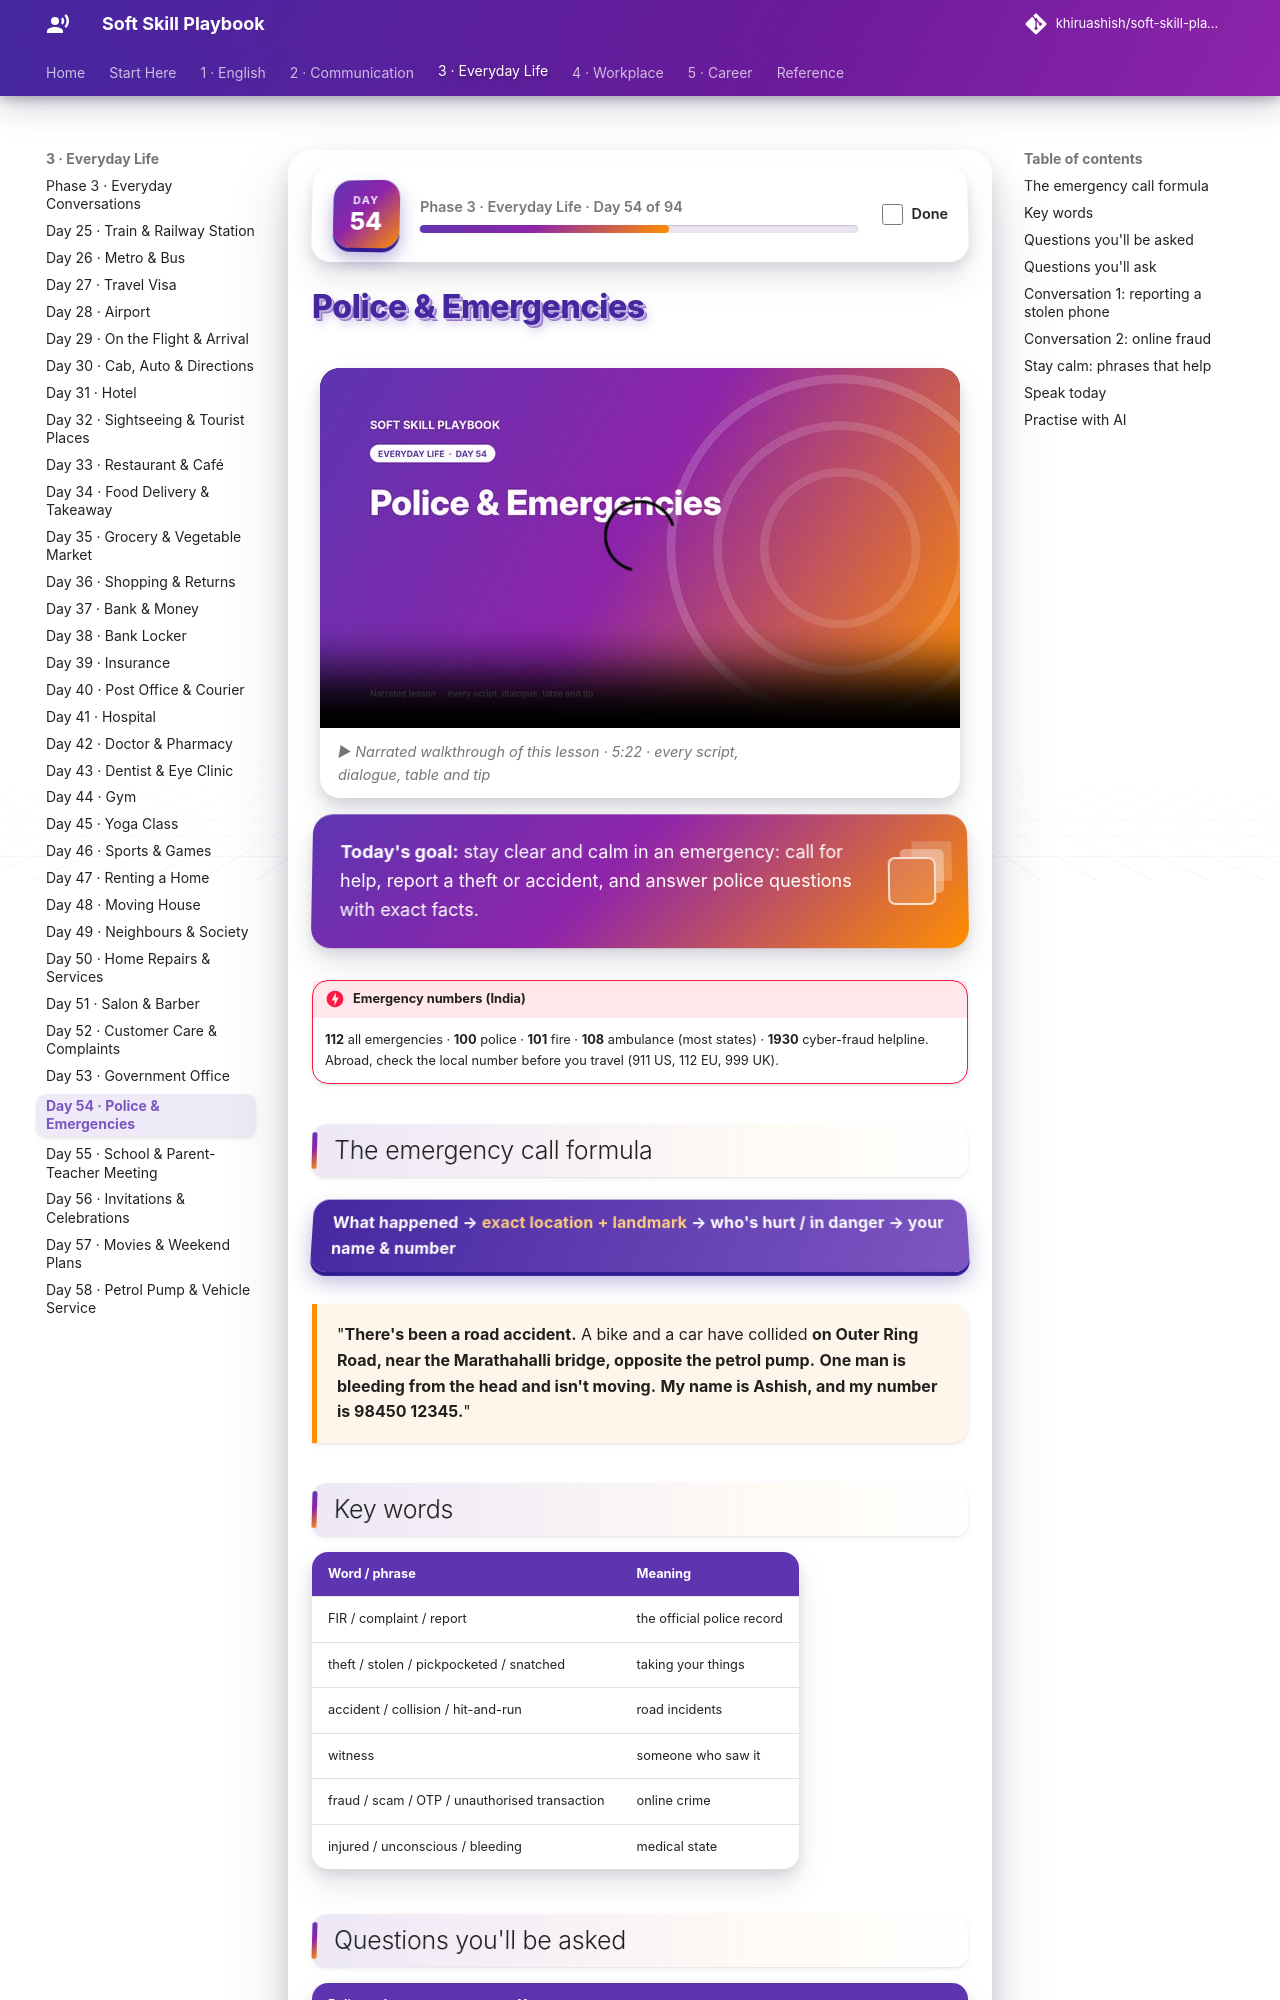

repository: khiruashish/soft-skill-playbook · page: everyday/police-and-emergency/index.html · generator: mkdocs

# Police & Emergencies

<div class="ssp-banner" markdown>
**Today's goal:** stay clear and calm in an emergency: call for help, report a theft or accident, and
answer police questions with exact facts.
</div>

!!! danger "Emergency numbers (India)"
    **112** all emergencies · **100** police · **101** fire · **108** ambulance (most states) ·
    **1930** cyber-fraud helpline. Abroad, check the local number before you travel (911 US, 112 EU, 999 UK).

## The emergency call formula

<div class="ssp-formula">What happened → <em>exact location + landmark</em> → who's hurt / in danger → your name & number</div>

<div class="ssp-say" markdown>
"**There's been a road accident.** A bike and a car have collided **on Outer Ring Road, near the
Marathahalli bridge, opposite the petrol pump.** **One man is bleeding from the head and isn't
moving.** **My name is Ashish, and my number is 98450 12345.**"
</div>

## Key words

| Word / phrase | Meaning |
|---|---|
| FIR / complaint / report | the official police record |
| theft / stolen / pickpocketed / snatched | taking your things |
| accident / collision / hit-and-run | road incidents |
| witness | someone who saw it |
| fraud / scam / OTP / unauthorised transaction | online crime |
| injured / unconscious / bleeding | medical state |
